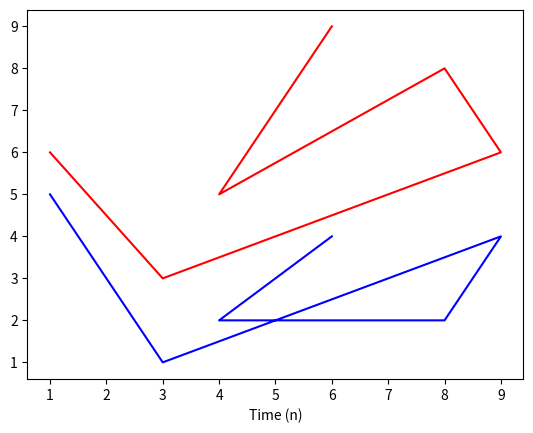
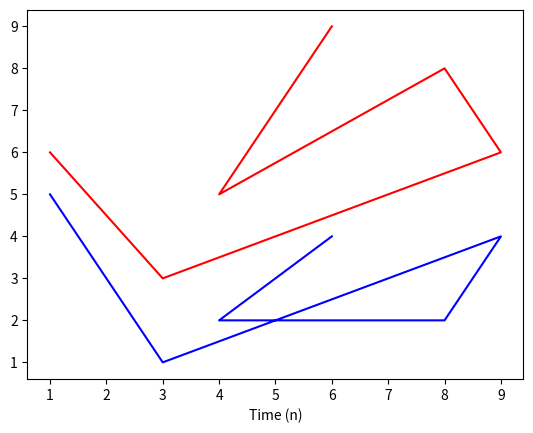
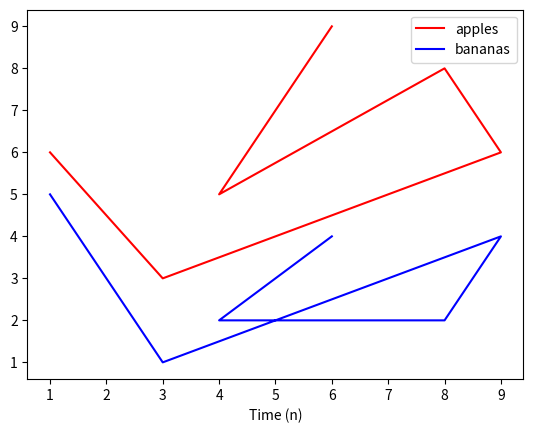

Generate these figures, in order, with matplotlib:
 # Two plots in one axis

from matplotlib import pyplot

x = [1, 3, 9, 8, 4, 6]
y = [6, 3, 6, 8, 5, 9]
z = [5, 1, 4, 2, 2, 4]

# Specify colors
pyplot.figure(1)
pyplot.plot(x, y, color = 'red')
pyplot.plot(x, z, color = 'blue')
pyplot.xlabel('Time (n)')

# Specify colors, short method
pyplot.figure(2)
pyplot.plot(x, y, 'red')
pyplot.plot(x, z, 'blue')
pyplot.xlabel('Time (n)')

# Create legend
pyplot.figure(3)
pyplot.plot(x, y, 'red', label = 'apples')
pyplot.plot(x, z, 'blue', label = 'bananas')
pyplot.xlabel('Time (n)')
pyplot.legend()

pyplot.show()

